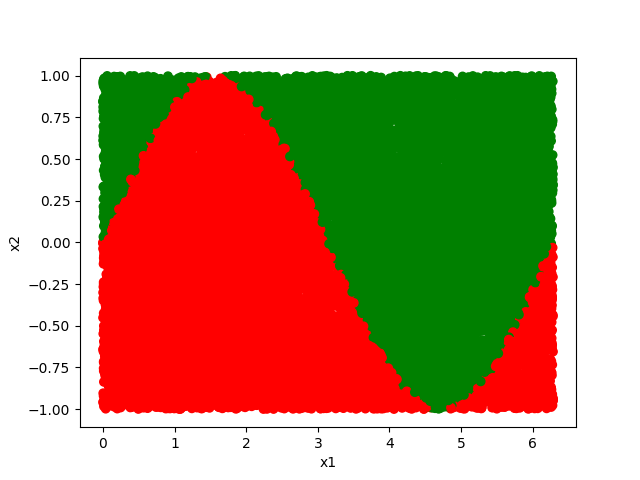

The data file committed next to this chart (first rows):
x1, x2, class
3.794, 0.1017, 0.0
3.469, -0.6747, 1.0
2.919, -0.2909, 1.0
0.6468, 0.5011, 1.0
0.9298, 0.215, 1.0
1.195, 0.2507, 1.0
2.6, -0.04909, 1.0
6.272, -0.436, 1.0
2.071, 0.4608, 1.0
0.9386, 0.02735, 1.0
5.148, 0.4637, 0.0
4.111, 0.2113, 0.0
5.536, 0.9315, 0.0
3.665, -0.4164, 0.0
6.218, -0.6266, 1.0
0.6843, -0.4166, 1.0
3.601, -0.05129, 0.0
1.006, 0.7236, 1.0
5.131, -0.4722, 0.0
1.26, -0.7761, 1.0
2.27, -0.5934, 1.0
1.42, 0.123, 1.0
6.262, -0.3973, 1.0
0.401, 0.5931, 0.0
2.68, 0.3553, 1.0
5.402, 0.8145, 0.0
2.961, -0.8728, 1.0
4.385, -0.009223, 0.0
1.83, 0.2625, 1.0
5.057, 0.7519, 0.0
0.0295, -0.5027, 1.0
5.544, -0.1158, 0.0
1.793, -0.07019, 1.0
1.237, -0.9477, 1.0
2.107, 0.02775, 1.0
3.199, -0.6412, 1.0
4.142, 0.1988, 0.0
2.828, -0.7235, 1.0
5.893, -0.4137, 1.0
2.485, -0.3634, 1.0
5.953, 0.5571, 0.0
5.659, 0.3026, 0.0
2.665, -0.1869, 1.0
0.6605, 0.984, 0.0
3.148, 0.4593, 0.0
0.7263, -0.08669, 1.0
4.471, -0.1964, 0.0
0.9132, 0.4093, 1.0
0.3679, 0.6201, 0.0
2.979, -0.357, 1.0
4.043, 0.3449, 0.0
0.2443, -0.6671, 1.0
0.7546, -0.7956, 1.0
0.204, -0.8669, 1.0
5.286, -0.9444, 1.0
2.738, -0.07604, 1.0
5.526, 0.5256, 0.0
3.33, 0.3714, 0.0
3.962, -0.7819, 1.0
4.242, 0.5737, 0.0
... 19,940 more rows
